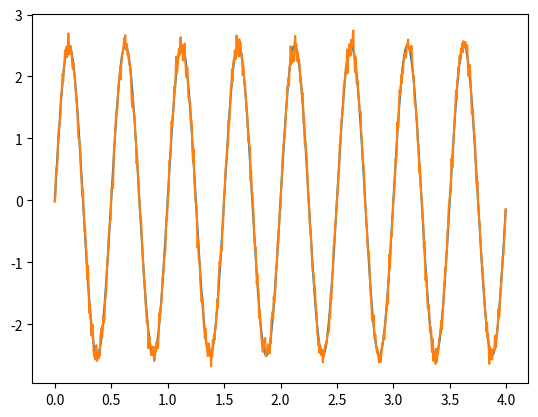

Python code for this plot:
import numpy as np
import matplotlib.pyplot as plt

A = 2.5
ts = 0.005
T = 4
f = 2

t = np.arange(0., T, ts)
y = np.sin(2 * np.pi * f * t) * A
ys = y + 0.1 * np.random.randn(*y.shape)

fig, ax = plt.subplots()
ax.plot(t, y)
ax.plot(t, ys)
plt.show()
